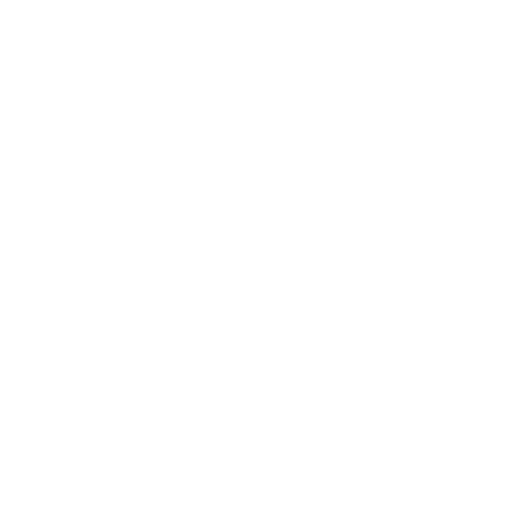
t = 0.00 s
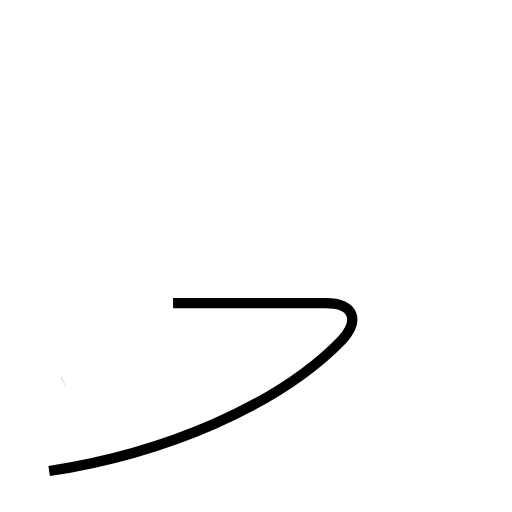
t = 1.57 s
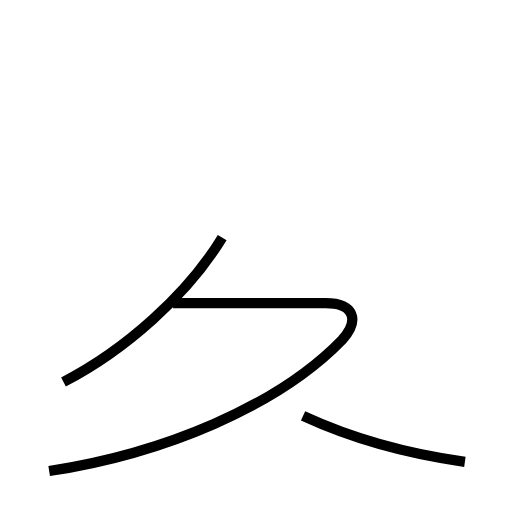
t = 2.70 s
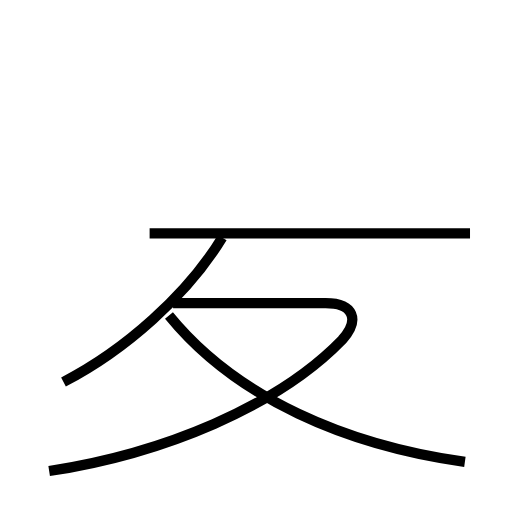
t = 4.14 s
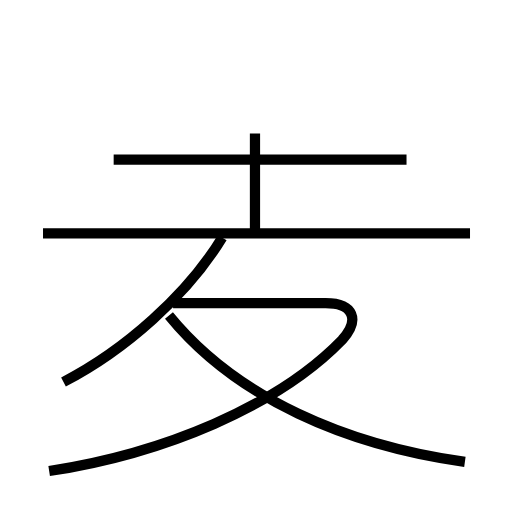
t = 5.60 s
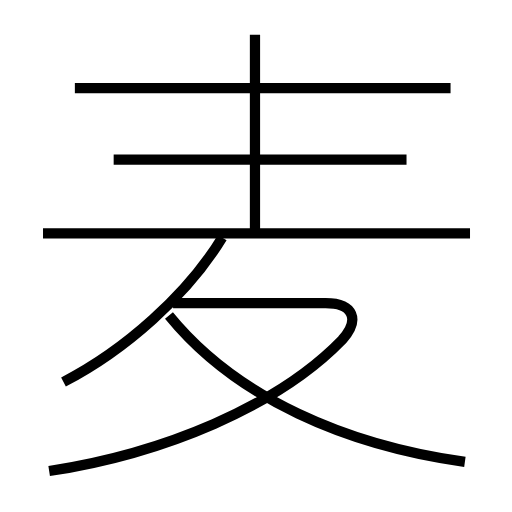
t = 6.99 s

The animated SVG that drew these frames (rendered in a browser with its animation timeline set to each time). Animation: 7 SMIL elements (animate=7); one cycle of 6.99 s.

<?xml version='1.0' encoding='utf-8'?>
<svg viewBox="0.0 -6.0 50.0 50.0" version="1.1" xmlns="http://www.w3.org/2000/svg"><rect x="-1000" y="-1000" width="2000" height="2000" stroke="white" fill="white" /><g style="fill:none;stroke:#000000;stroke-width:1"><path d="M 4.8 2.0 C 15.9 0.3 27.1 -4.3 33.4 -10.8 C 35.2 -12.8 34.5 -14.4 31.8 -14.4 L 16.9 -14.4 " transform="translate(0.0 38.0)" stroke-dasharray="52.42487896125475" stroke-dashoffset="52.42487896125475"><animate attributeName="stroke-dashoffset" from="52.42487896125475" to="0" dur="1.5727463688376424s" begin="0s" fill="freeze" /></path><path d="M 6.2 -6.7 C 12.2 -9.8 18.3 -15.2 21.7 -20.8 " transform="translate(0.0 38.0)" stroke-dasharray="21.191459339710004" stroke-dashoffset="21.191459339710004"><animate attributeName="stroke-dashoffset" from="21.191459339710004" to="0" dur="0.6357437801913001s" begin="1.5727463688376424s" fill="freeze" /></path><path d="M 45.4 1.1 C 33.9 -0.5 23.1 -5.1 16.5 -13.2 " transform="translate(0.0 38.0)" stroke-dasharray="32.99455152089579" stroke-dashoffset="32.99455152089579"><animate attributeName="stroke-dashoffset" from="32.99455152089579" to="0" dur="0.9898365456268736s" begin="2.2084901490289424s" fill="freeze" /></path><path d="M 45.9 -21.2 L 4.2 -21.2 " transform="translate(0.0 38.0)" stroke-dasharray="41.699999999999996" stroke-dashoffset="41.699999999999996"><animate attributeName="stroke-dashoffset" from="41.699999999999996" to="0" dur="1.251s" begin="3.198326694655816s" fill="freeze" /></path><path d="M 39.7 -28.4 L 11.1 -28.4 " transform="translate(0.0 38.0)" stroke-dasharray="28.6" stroke-dashoffset="28.6"><animate attributeName="stroke-dashoffset" from="28.6" to="0" dur="0.858s" begin="4.4493266946558165s" fill="freeze" /></path><path d="M 24.9 -21.3 L 24.9 -40.6 " transform="translate(0.0 38.0)" stroke-dasharray="19.3" stroke-dashoffset="19.3"><animate attributeName="stroke-dashoffset" from="19.3" to="0" dur="0.579s" begin="5.307326694655816s" fill="freeze" /></path><path d="M 44.0 -35.4 L 7.3 -35.4" transform="translate(0.0 38.0)" stroke-dasharray="36.7" stroke-dashoffset="36.7"><animate attributeName="stroke-dashoffset" from="36.7" to="0" dur="1.101s" begin="5.886326694655816s" fill="freeze" /></path></g></svg>
